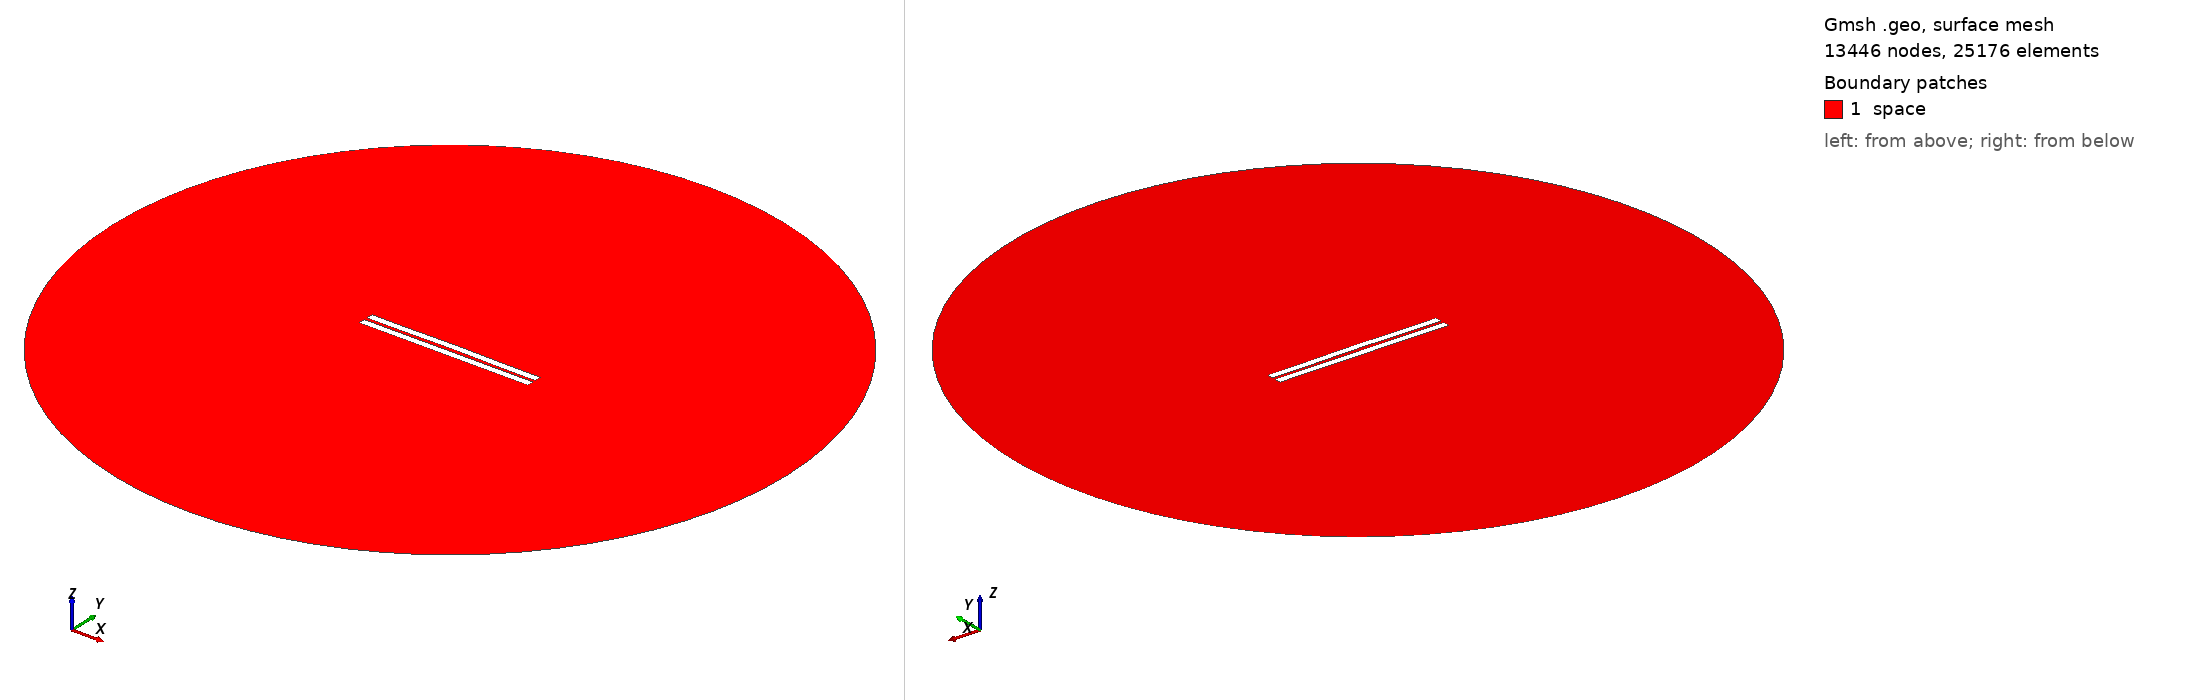

Gmsh geometry script, surface-meshed: 13446 nodes, 25176 surface elements. Boundary patches (legend numbers): 1 space. Left view from above one corner, right view from below the opposite corner. Legend entries are the model's physical surfaces. The drawing asked Gmsh for element sizes between 1% and 20% of the model's largest extent; the script's own settings can give other sizes.

=== 1487.geo (drawn) ===
//---------------------------------------
// Geometry kernel
//---------------------------------------

SetFactory("OpenCASCADE");



//---------------------------------------
// Parameters of the geometry
//---------------------------------------

// Overetch of the upper plate
overetch = 0.0;

// Distance between the plates
distance = 2.0;

// Discretization over the x axis (for the deformation)
nx = 50; 

// Length of the plate
L = 100 - overetch; 

// Number of modes
n = 4; 

// 1st mode coefficient
coeff(1) = -0.075;
beta(1) = 0.596864 * 3.1415926535 / L;

// 2nd mode coefficient
coeff(2) = 0.15;
beta(2) = 1.49418 * 3.1415926535 / L;

// 3rd mode coefficient
coeff(3) = 0.0;
beta(3) = 2.50025 * 3.1415926535 / L;

// 4th mode coefficient
coeff(4) = -0.075;
beta(4) = 3.49999 * 3.1415926535 / L;



//---------------------------------------
// Upper plate (deformed rectangle)
//---------------------------------------

// Coordiantes of the upper plate
xmin = -50;
xmax = 50 - overetch;

// Height of the upper plate
yheight = 4 - 2 * overetch;

// Indexes of the points
UpperID[] = {};
LowerID[] = {};
LeftID[] = {};
RightID[] = {};

// Point index
p = 1;

// Horizontal edges
For i In {1:nx}
    x = xmin + (i-1)*(xmax - xmin)/(nx-1);

    y_bottom = distance / 2 + overetch;
    For j In {1:n}
        C = (Cosh(beta(j)*L) + Cos(beta(j)*L)) / (Sinh(beta(j)*L) + Sin(beta(j)*L));
        y_bottom  = y_bottom + coeff(j) * (Cosh(beta(j)*(x+50)) - Cos(beta(j)*(x+50)) - C * (Sinh(beta(j)*(x+50)) - Sin(beta(j)*(x+50))));
    EndFor

    y_top = y_bottom + yheight;

    Point(p) = {x, y_top, 0, 1.0};
    UpperID[i] = p;
    p = p + 1;

    Point(p) = {x, y_bottom, 0, 1.0};
    LowerID[i] = p;
    p = p + 1;
EndFor

// Create point lists
UpperPts[] = {}; LowerPts[] = {};
For i In {1:nx}
  UpperPts[] += {UpperID[i]};
  LowerPts[] += {LowerID[i]};
EndFor

// Build splines
Spline(1) = {UpperPts[]};
Spline(2) = {LowerPts[]};
Line(3) = {LowerPts[nx-1], UpperPts[nx-1]};
Line(4) = {LowerPts[0], UpperPts[0]};

// Build the plane surface
Curve Loop(1) = {2, 3, -1, -4};
Plane Surface(1) = {1};



//---------------------------------------
// Lower plate (rectangle)
//---------------------------------------

// Vertices
Point(1001) = {-50, -1, 0, 1.0};
Point(1002) = { 50, -1, 0, 1.0};
Point(1003) = { 50,  -5, 0, 1.0};
Point(1004) = {-50,  -5, 0, 1.0};

// Edges
Line(5) = {1001, 1002};
Line(6) = {1002, 1003};
Line(7) = {1003, 1004};
Line(8) = {1004, 1001};

// Plane surface
Line Loop(2) = {5, 6, 7, 8};
Plane Surface(2) = {2}; 



//---------------------------------------
// Outer (fictious) boundary
//---------------------------------------

// Points
Point(1005) = {0, 0, 0};       // Center
Point(1006) = {200, 0, 0};     // Start point
Point(1007) = {0, 200, 0};     // 90 degrees
Point(1008) = {-200, 0, 0};    // 180 degrees
Point(1009) = {0, -200, 0};    // 270 degrees

// Circle arcs (each needs start, center, end)
Circle(9) = {1006, 1005, 1007};
Circle(10) = {1007, 1005, 1008};
Circle(11) = {1008, 1005, 1009};
Circle(12) = {1009, 1005, 1006};

// Plane surface for the entire domain
Curve Loop(3) = {9, 10, 11, 12};
Surface(3) = {3};

// Subtract the plates from the whole domain to obtain the actual domain where we want to solve the equations
BooleanDifference{ Surface{3}; Delete; }{ Surface{1}; Surface{2}; Delete; }




//---------------------------------------
// Transfinite Lines/Curves
//---------------------------------------

// Set the number of points on the boundaries
r = 7;

// Plates
Transfinite Curve {1, 2} = 50*r Using Progression 1;
Transfinite Curve {3, 4} = 2*r Using Progression 1;
Transfinite Line {5, 7} = 50*r Using Progression 1;
Transfinite Line {6, 8} = 2*r Using Progression 1;

// Outer boundary
Transfinite Line {9, 10, 11, 12} = 20 Using Progression 1;



//---------------------------------------
// Physical groups
//---------------------------------------                

// Physical curves (boundaries)
Physical Line("force_segment", 10) = {2};
Physical Line("upper_plate", 11) = {1, 3, 4};
Physical Line("lower_plate", 12) = {5, 6, 7, 8};
Physical Line("boundary", 20) = {9, 10, 11, 12};

// Physical Surfaces
Physical Surface("space", 30) = {3};



//---------------------------------------
// 6. Generate the Mesh
//---------------------------------------

// 2D mesh generation
Mesh 2;
